The GitHub repository rifqicharisma/Belajar_Ai contains a labelled image folder "Potato Leaf Disease" with 3 categories: early blight, healthy, late blight. Examples follow, each with its label.

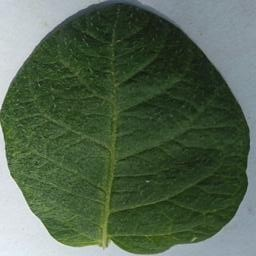
Label: healthy

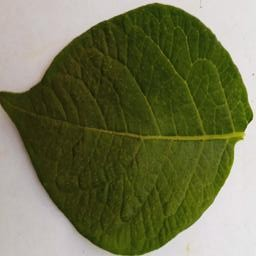
Label: healthy

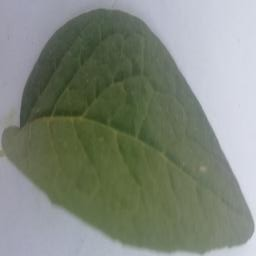
Label: healthy

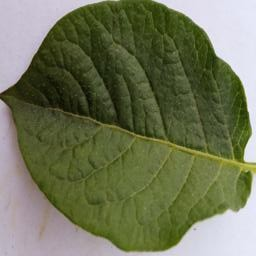
Label: healthy

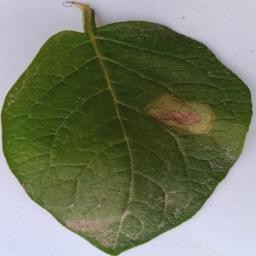
Label: late blight

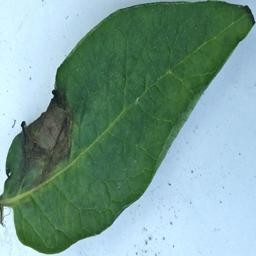
Label: late blight
